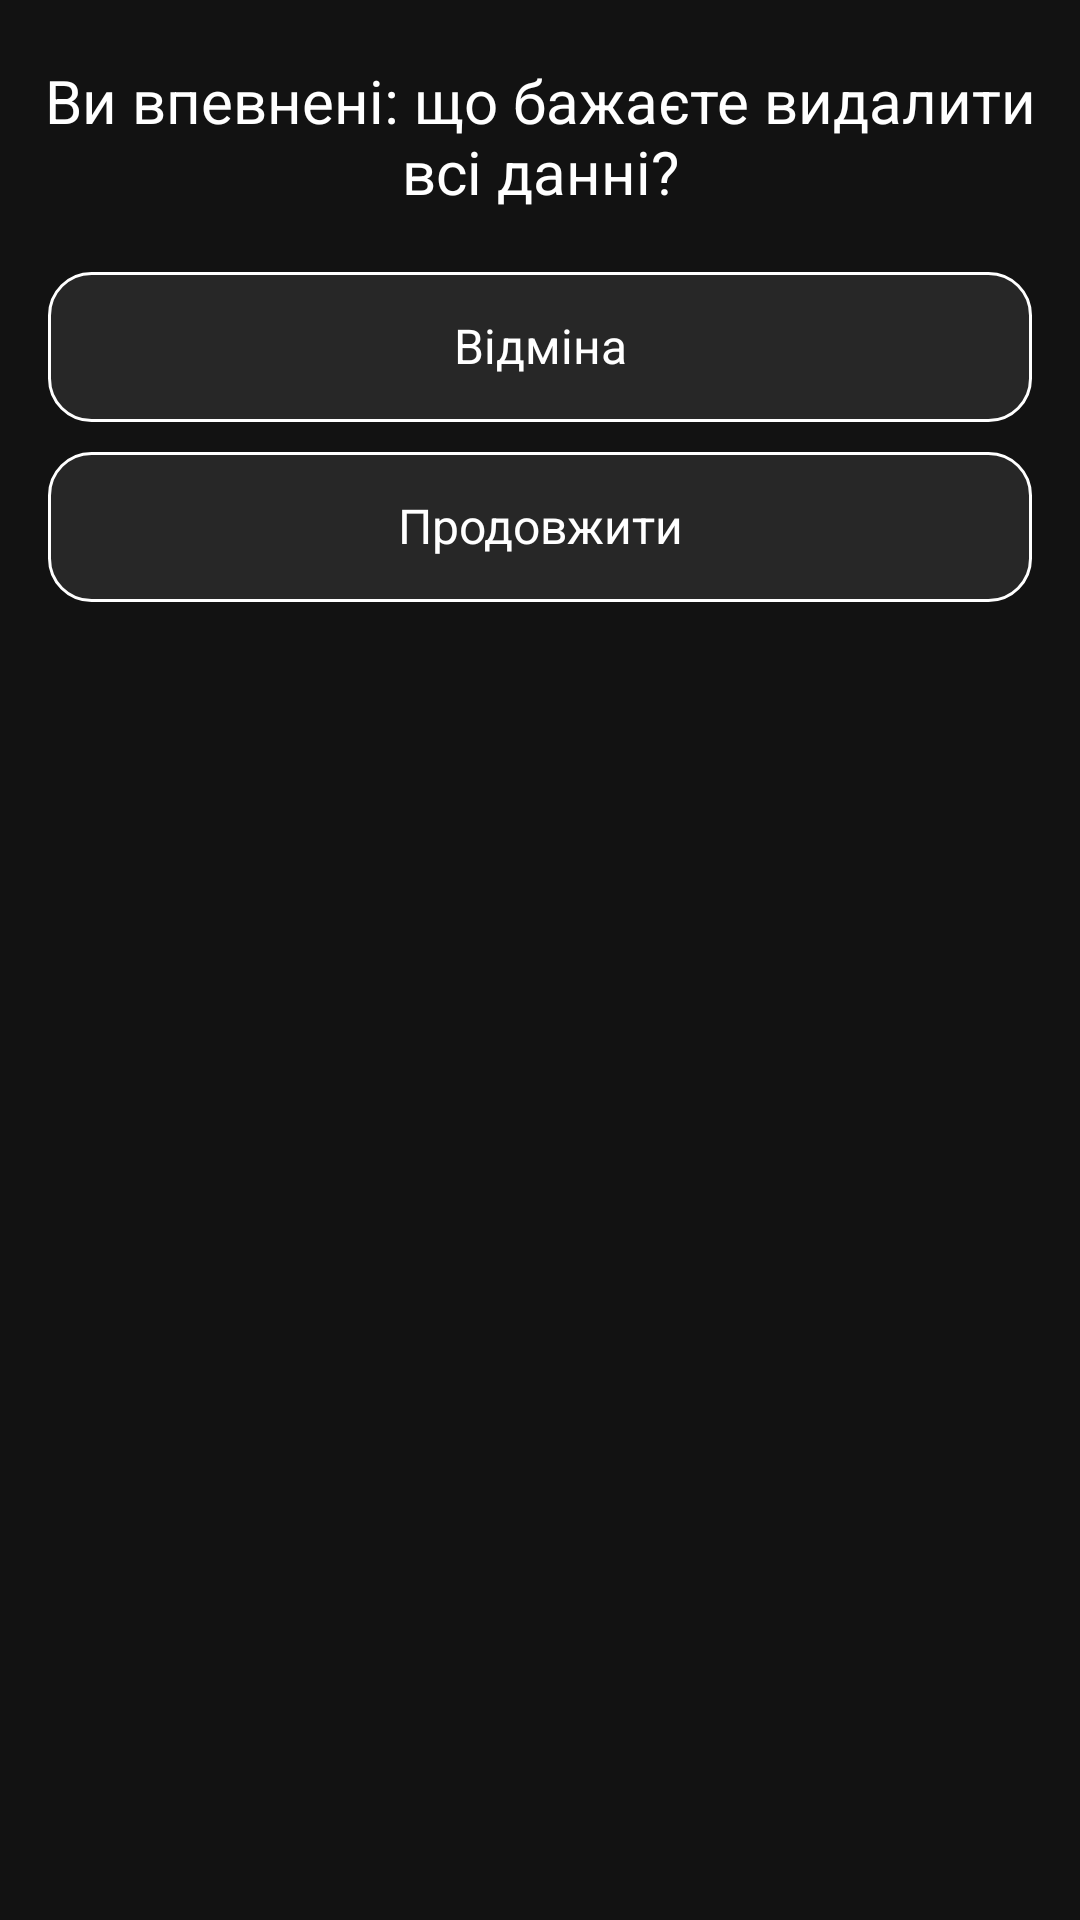

Write the Android layout XML for this screen, with the resource values it uses.
<!-- AndroidManifest.xml: application theme Theme.Android -->
<!-- res/layout/fragment_dialog_accept.xml -->
<?xml version="1.0" encoding="utf-8"?>
<RelativeLayout xmlns:android="http://schemas.android.com/apk/res/android"
    xmlns:app="http://schemas.android.com/apk/res-auto"
    xmlns:tools="http://schemas.android.com/tools"
    android:layout_width="match_parent"
    android:layout_height="wrap_content"
    android:layout_marginEnd="1dp"
    android:background="@drawable/circular_border_black">

    <TextView
        android:id="@+id/textViewTitle"
        android:layout_width="wrap_content"
        android:layout_height="wrap_content"
        android:layout_alignParentStart="true"
        android:layout_alignParentTop="true"
        android:layout_alignParentEnd="true"
        android:layout_marginStart="10dp"
        android:layout_marginTop="20dp"
        android:layout_marginEnd="10dp"
        android:gravity="center"
        android:text="@string/dialog_title"
        android:textColor="@color/white"
        android:textSize="20sp" />

    <RelativeLayout
        android:id="@+id/relativeLayoutCancel"
        android:layout_width="match_parent"
        android:layout_height="50dp"
        android:layout_below="@+id/textViewTitle"
        android:layout_marginStart="16dp"
        android:layout_marginTop="20dp"
        android:layout_marginEnd="16dp"
        android:background="@drawable/circular_border"
        android:foreground="@drawable/selector_bg">

        <TextView
            android:id="@+id/textViewCancel"
            android:layout_width="wrap_content"
            android:layout_height="wrap_content"
            android:layout_alignParentStart="true"
            android:layout_alignParentTop="true"
            android:layout_alignParentEnd="true"
            android:layout_alignParentBottom="true"
            android:layout_marginStart="0dp"
            android:layout_marginTop="0dp"
            android:layout_marginEnd="0dp"
            android:layout_marginBottom="1dp"
            android:gravity="center"
            android:text="@string/cancel"
            android:textColor="@color/white"
            android:textSize="16sp" />
    </RelativeLayout>

    <RelativeLayout
        android:id="@+id/relativeLayoutContinue"
        android:layout_width="wrap_content"
        android:layout_height="50dp"
        android:layout_below="@+id/relativeLayoutCancel"
        android:layout_marginStart="16dp"
        android:layout_marginTop="10dp"
        android:layout_marginEnd="16dp"
        android:layout_marginBottom="20dp"
        android:background="@drawable/circular_border"
        android:foreground="@drawable/selector_bg">

        <TextView
            android:id="@+id/textViewNext"
            android:layout_width="wrap_content"
            android:layout_height="wrap_content"
            android:layout_alignParentStart="true"
            android:layout_alignParentTop="true"
            android:layout_alignParentEnd="true"
            android:layout_alignParentBottom="true"
            android:layout_marginStart="0dp"
            android:layout_marginTop="0dp"
            android:layout_marginEnd="0dp"
            android:layout_marginBottom="1dp"
            android:gravity="center"
            android:text="@string/next"
            android:textColor="@color/white"
            android:textSize="16sp" />
    </RelativeLayout>
</RelativeLayout>
<!-- resources referenced by this layout -->
<resources>
  <color name="white">#FFFFFFFF</color>
  <!-- drawable circular_border (drawable) -->
  <?xml version="1.0" encoding="utf-8"?>
  <selector xmlns:android="http://schemas.android.com/apk/res/android">
      <item>
          <shape android:shape="rectangle">
              <solid android:color="@color/bg" />
              <corners android:radius="14dp" />
              <stroke android:width="1dp" android:color="@android:color/white" />
          </shape>
      </item>
  </selector>
  <!-- drawable selector_bg (drawable) -->
  <?xml version="1.0" encoding="utf-8"?>
  <selector xmlns:android="http://schemas.android.com/apk/res/android">
      <item android:state_pressed="true">
          <shape>
              <solid android:color="#2D8C8C8C" />
              <corners android:radius="14dp" />
          </shape>
      </item>
      <item>
          <shape>
              <solid android:color="#0033B5E5" />
              <corners android:radius="14dp" />
          </shape>
      </item>
  </selector>
  <string name="cancel">Відміна</string>
  <string name="dialog_title">Ви впевнені: що бажаєте видалити всі данні?</string>
  <string name="next">Продовжити</string>
  <style name="Theme.Android" parent="Theme.MaterialComponents.NoActionBar">
  
  
          
          <item name="colorPrimary">#8BC34A</item>
          <item name="colorPrimaryVariant">@color/purple_700</item>
          <item name="colorOnPrimary">@color/white</item>
          
          <item name="colorSecondary">@color/teal_200</item>
          <item name="colorSecondaryVariant">@color/teal_700</item>
          <item name="colorOnSecondary">@color/black</item>
          
          <item name="android:statusBarColor">@color/bg</item>
          
      </style>
  <color name="bg">#272727</color>
  <color name="purple_700">#FF3700B3</color>
  <color name="teal_200">#FF03DAC5</color>
  <color name="teal_700">#FF018786</color>
  <color name="black">#FF000000</color>
</resources>
